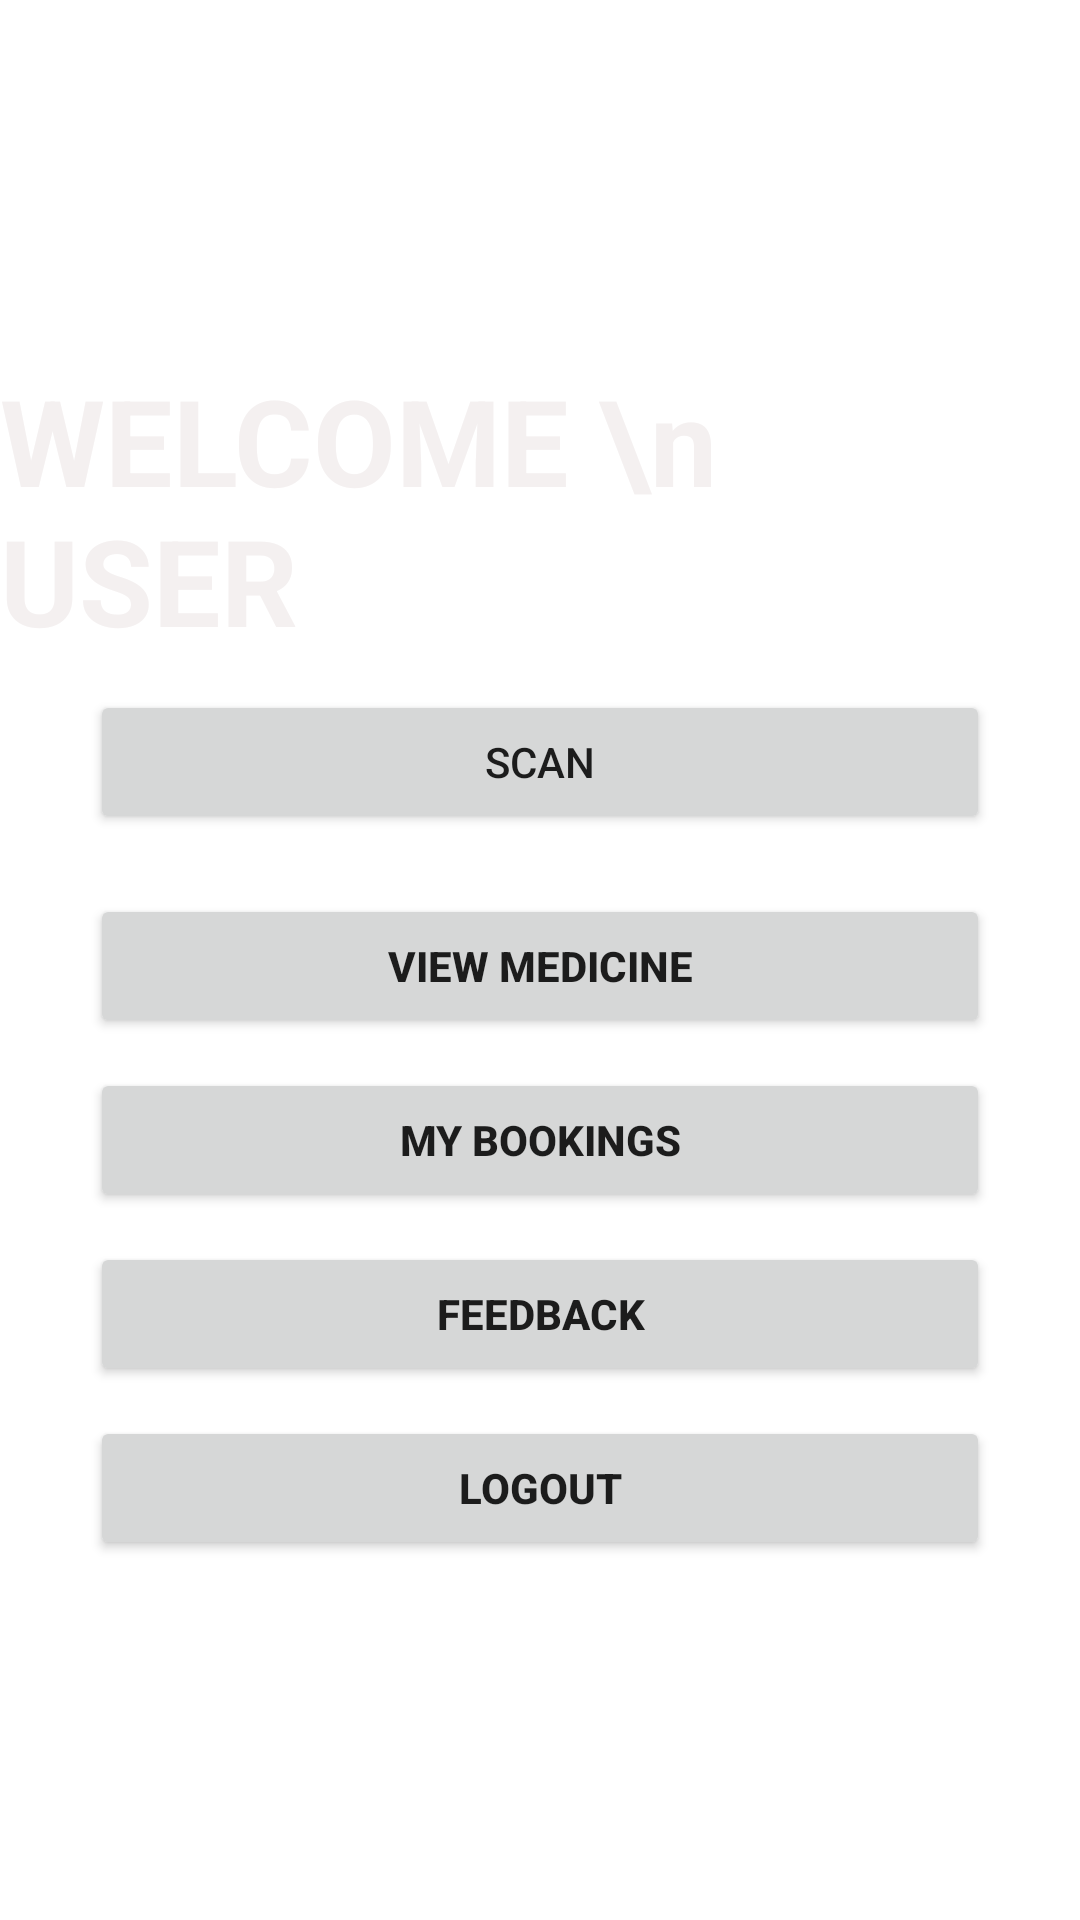

Write the Android layout XML for this screen, with the resource values it uses.
<!-- AndroidManifest.xml: application theme Theme.MedicineRecommend -->
<!-- res/layout/activity_userhome.xml -->
<?xml version="1.0" encoding="utf-8"?>
<LinearLayout xmlns:android="http://schemas.android.com/apk/res/android"
    xmlns:app="http://schemas.android.com/apk/res-auto"
    xmlns:tools="http://schemas.android.com/tools"
    android:layout_width="match_parent"
    android:layout_height="match_parent"
    android:orientation="vertical"
    android:background="@drawable/back"
    android:gravity="center"
    tools:context=".Userhome">

    <TextView
        android:id="@+id/textView3"
        android:layout_width="wrap_content"
        android:layout_height="wrap_content"
        android:text="WELCOME \n   USER"
        android:textColor="#F4F0F0"
        android:textSize="40dp"
        android:textStyle="bold" />

    <Button
        android:id="@+id/offers"
        android:layout_width="300dp"
        android:layout_height="wrap_content"
        android:layout_marginTop="10dp"
        android:text="Scan" />


    <Button
        android:id="@+id/rules"
        android:layout_width="300dp"
        android:layout_height="wrap_content"
        android:layout_marginTop="20dp"
        android:text="View Medicine"
        android:textStyle="bold" />

    <Button
        android:id="@+id/rate"
        android:layout_width="300dp"
        android:layout_height="wrap_content"
        android:layout_marginTop="10dp"
        android:text="My Bookings"
        android:textStyle="bold" />


    <Button
        android:id="@+id/feedback"
        android:layout_width="300dp"
        android:layout_height="wrap_content"
        android:layout_marginTop="10dp"
        android:text="Feedback"
        android:textStyle="bold" />

    
    
    
    
    
    
    


    <Button
        android:id="@+id/logout"
        android:layout_width="300dp"
        android:layout_height="wrap_content"
        android:layout_marginTop="10dp"
        android:text="LOGOUT"
        android:textStyle="bold" />

</LinearLayout>
<!-- resources referenced by this layout -->
<resources>
  <style name="Theme.MedicineRecommend" parent="Theme.MaterialComponents.DayNight.DarkActionBar">
          
          <item name="colorPrimary">@color/purple_500</item>
          <item name="colorPrimaryVariant">@color/purple_700</item>
          <item name="colorOnPrimary">@color/white</item>
          
          <item name="colorSecondary">@color/teal_200</item>
          <item name="colorSecondaryVariant">@color/teal_700</item>
          <item name="colorOnSecondary">@color/black</item>
          
          <item name="android:statusBarColor" tools:targetApi="l">?attr/colorPrimaryVariant</item>
          
      </style>
  <!-- not gathered from this repository: default colours our renderer supplied (Android Studio template values) -->
  <color name="purple_500">#FF6200EE</color>
  <color name="purple_700">#FF3700B3</color>
  <color name="teal_200">#FF03DAC5</color>
  <color name="teal_700">#FF018786</color>
  <color name="black">#FF000000</color>
  <color name="white">#FFFFFFFF</color>
</resources>
